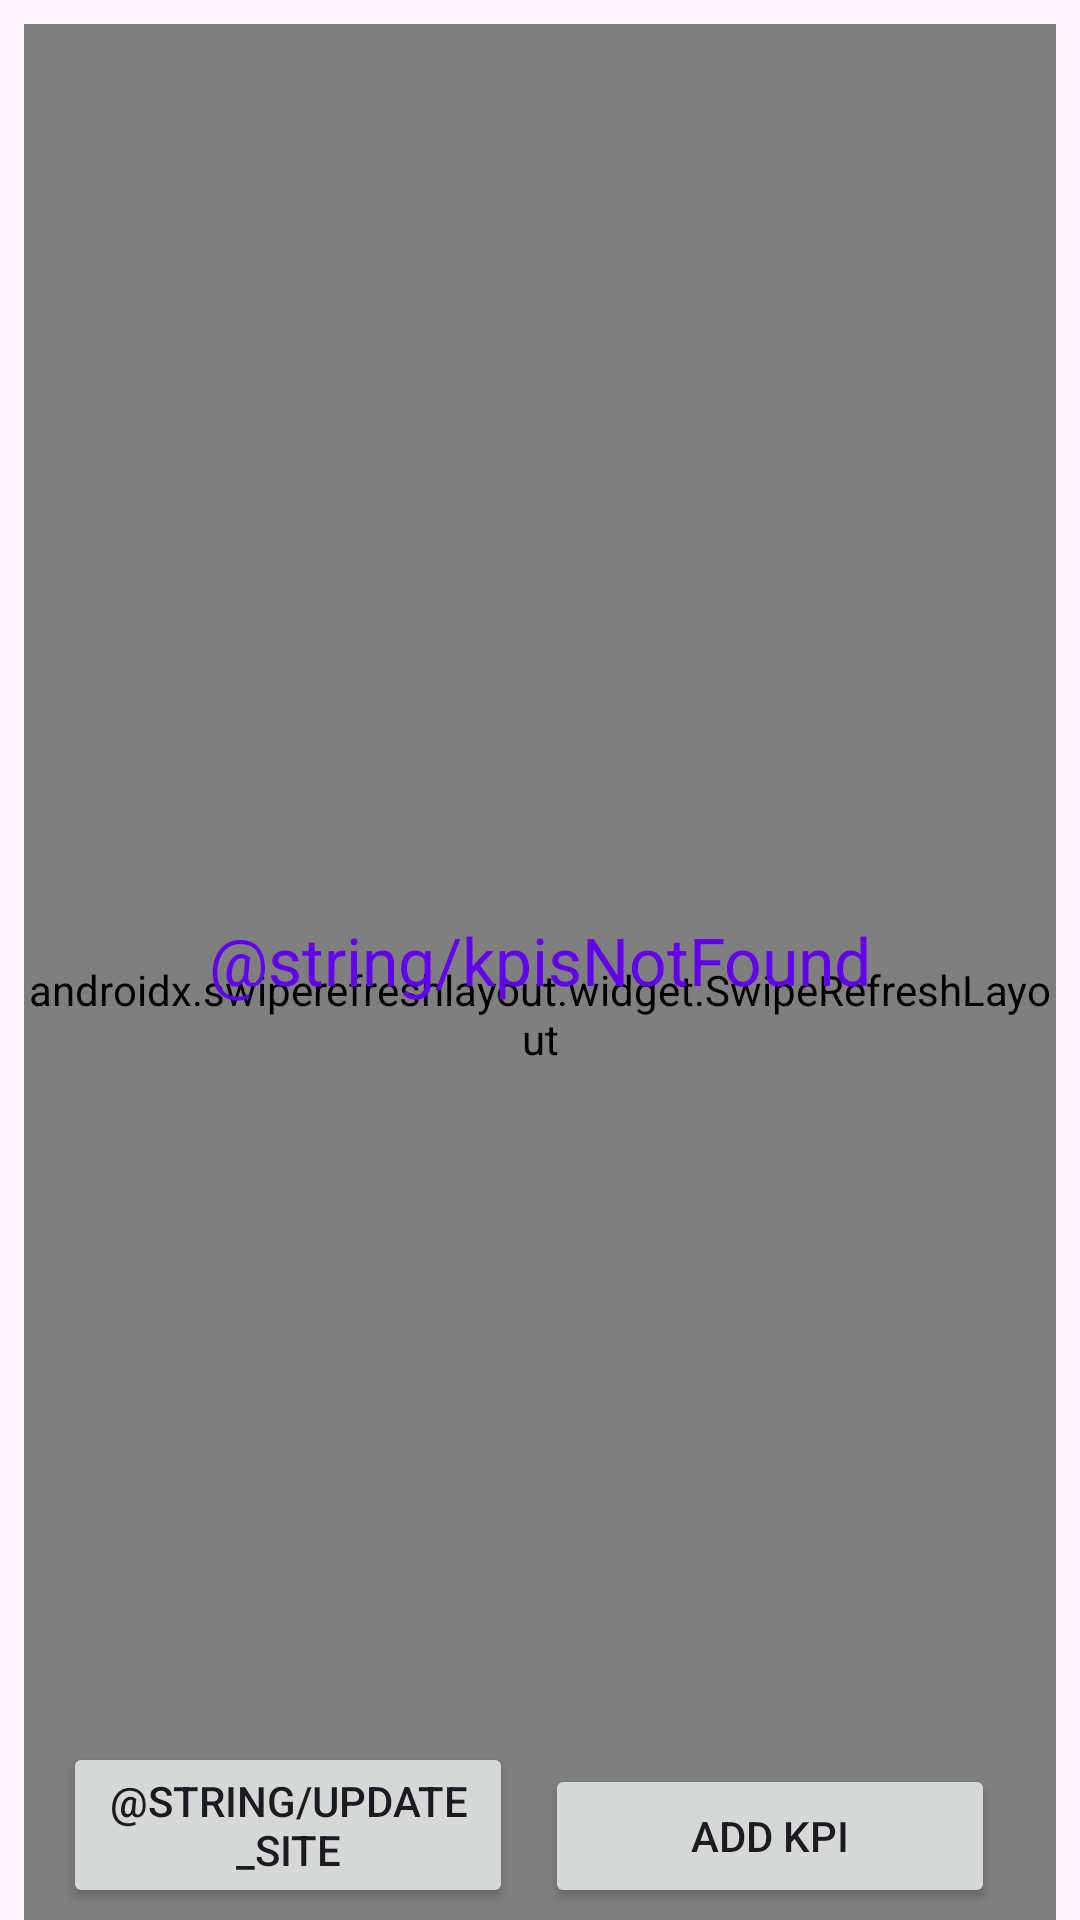

Android layout source for this screen:
<!-- AndroidManifest.xml: application theme Theme.DataLogViewer -->
<!-- res/layout/fragment_k_p_i.xml -->
<?xml version="1.0" encoding="utf-8"?>
<layout xmlns:android="http://schemas.android.com/apk/res/android"
    xmlns:app="http://schemas.android.com/apk/res-auto"
    xmlns:tools="http://schemas.android.com/tools">
    <data>
        <variable
            name="siteDescriptionVM"
            type="String" />
    </data>

    <androidx.constraintlayout.widget.ConstraintLayout
        android:id="@+id/kpiFragment"
        android:layout_width="match_parent"
        android:layout_height="match_parent"
        tools:context=".ui.kpi.KPIFragment">

        <androidx.swiperefreshlayout.widget.SwipeRefreshLayout
            android:id="@+id/swiperefresh"
            android:layout_width="0dp"
            android:layout_height="660dp"
            android:layout_marginStart="8dp"
            android:layout_marginTop="8dp"
            android:layout_marginEnd="8dp"
            android:layout_marginBottom="8dp"
            app:layout_constraintBottom_toBottomOf="parent"
            app:layout_constraintEnd_toEndOf="parent"
            app:layout_constraintStart_toStartOf="parent"
            app:layout_constraintTop_toTopOf="parent"
            app:layout_constraintVertical_bias="0.0">


            <LinearLayout
                android:layout_width="match_parent"
                android:layout_height="match_parent"
                android:orientation="vertical">

                <EditText
                    android:id="@+id/editSiteName"
                    android:layout_width="match_parent"
                    android:layout_height="wrap_content"
                    android:layout_marginTop="20dp"
                    android:layout_marginEnd="4dp"
                    android:ems="10"
                    android:inputType="text"
                    android:text="@={siteDescriptionVM}"
                    android:textAlignment="center"
                    android:textSize="24sp"
                    android:textStyle="bold"
                    app:layout_constraintEnd_toEndOf="parent"
                    app:layout_constraintTop_toBottomOf="@+id/editMessage" />

                <GridView
                    android:id="@+id/gridView"
                    android:layout_width="match_parent"
                    android:layout_height="match_parent"
                    android:horizontalSpacing="6dp"
                    android:numColumns="2"
                    android:scrollbars="vertical"
                    android:verticalSpacing="6dp"
                    app:layout_behavior="@string/appbar_scrolling_view_behavior" />
            </LinearLayout>

        </androidx.swiperefreshlayout.widget.SwipeRefreshLayout>


        <TextView
            android:id="@+id/kpisNotFound"
            android:layout_width="wrap_content"
            android:layout_height="wrap_content"
            android:text="@string/kpisNotFound"
            android:textAlignment="center"
            android:textAppearance="@style/TextAppearance.AppCompat.Large"
            android:textColor="@color/design_default_color_primary"
            app:layout_constraintBottom_toBottomOf="parent"
            app:layout_constraintEnd_toEndOf="parent"
            app:layout_constraintStart_toStartOf="parent"
            app:layout_constraintTop_toTopOf="parent"
            tools:text="@string/sitesNotFound" />

        <Button
            android:id="@+id/updateSiteButton"
            android:layout_width="@dimen/kpi_button_width"
            android:layout_height="0dp"
            android:layout_marginStart="8dp"
            android:layout_marginBottom="4dp"
            android:text="@string/update_site"
            app:layout_constraintBottom_toBottomOf="parent"
            app:layout_constraintEnd_toEndOf="parent"
            app:layout_constraintHorizontal_bias="0.064"
            app:layout_constraintStart_toStartOf="parent" />

        <Button
            android:id="@+id/addKPIButton"
            android:layout_width="@dimen/kpi_button_width"
            android:layout_height="0dp"
            android:layout_marginEnd="28dp"
            android:layout_marginBottom="4dp"
            android:text="@string/add_kpi"
            app:layout_constraintBottom_toBottomOf="parent"
            app:layout_constraintEnd_toEndOf="parent"
            app:layout_constraintHorizontal_bias="0.977"
            app:layout_constraintStart_toEndOf="@+id/updateSiteButton" />

    </androidx.constraintlayout.widget.ConstraintLayout>
</layout>
<!-- resources referenced by this layout -->
<resources>
  <dimen name="kpi_button_width">150dp</dimen>
  <string name="add_kpi">Add KPI</string>
  <style name="Theme.DataLogViewer" parent="Base.Theme.DataLogViewer" />
  <style name="Base.Theme.DataLogViewer" parent="Theme.Material3.DayNight.NoActionBar">
          
          
      </style>
</resources>
